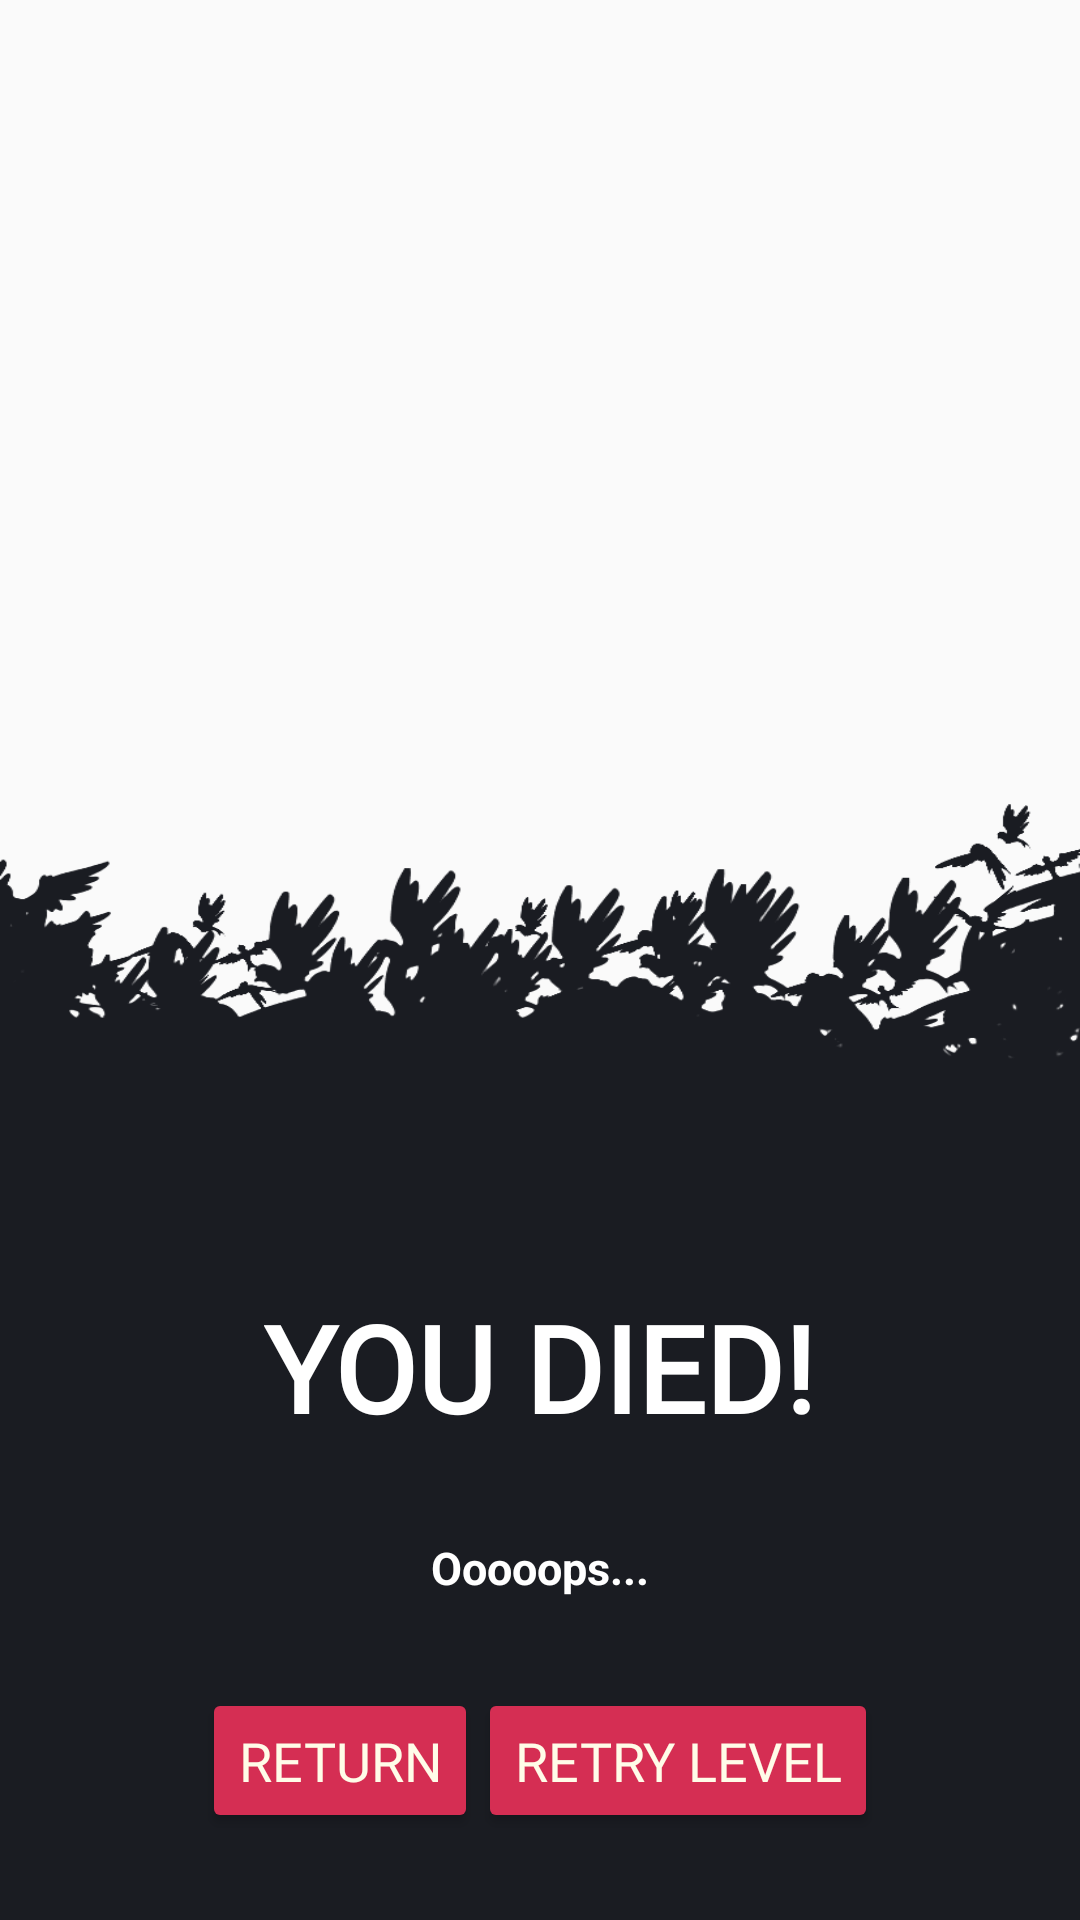

Produce the Android XML layout that renders to this screen, including the resource entries it uses.
<!-- AndroidManifest.xml: application theme Theme.LetterLasso -->
<!-- res/layout/fragment_retry_level.xml -->
<?xml version="1.0" encoding="utf-8"?>
<LinearLayout xmlns:android="http://schemas.android.com/apk/res/android"
    xmlns:app="http://schemas.android.com/apk/res-auto"
    xmlns:tools="http://schemas.android.com/tools"
    android:id="@+id/retry_layout"
    android:layout_width="match_parent"
    android:layout_height="wrap_content"
    tools:context=".fragments.RetryLevelFragment"
    android:layout_gravity="center"
    android:gravity="center"
    android:orientation="vertical"


    android:background="@drawable/loser">

    <TextView
        android:layout_marginTop="400dp"
        android:id="@+id/retry_message_text_view"
        android:layout_width="wrap_content"
        android:layout_height="wrap_content"
        android:fontFamily="@font/vhs_gothic"
        android:text="YOU DIED!"
        android:textSize="40sp"
        android:textStyle="bold"
        android:textColor="#FFFFFF"
        android:layout_marginBottom="30dp"/>

    <TextView
        android:id="@+id/retry_perfect"
        android:layout_width="wrap_content"
        android:layout_height="wrap_content"
        android:text="Ooooops..."
        android:textSize="15sp"
        android:textStyle="bold"
        android:textColor="#FFFFFF"
        android:layout_marginBottom="30dp"/>

    <LinearLayout
        android:layout_width="match_parent"
        android:layout_height="wrap_content"
        android:orientation="horizontal"
        android:gravity="center">

        <Button
            android:id="@+id/return_button"
            android:layout_width="wrap_content"
            android:layout_height="wrap_content"
            android:text="Return"
            android:fontFamily="@font/vhs_gothic"
            android:padding="12dp"
            android:textSize="18sp"
            android:backgroundTint="#D52E53"
            android:textColor="#fffce8"/>
    <Button
        android:id="@+id/retry_level_button"
        android:layout_width="wrap_content"
        android:layout_height="wrap_content"
        android:text="Retry Level"
        android:fontFamily="@font/vhs_gothic"
        android:padding="12dp"
        android:textSize="18sp"
        android:backgroundTint="#D52E53"
        android:textColor="#fffce8"/>

    </LinearLayout>
</LinearLayout>
<!-- resources referenced by this layout -->
<resources>
  <!-- drawable loser: png bitmap (drawable, 64899 bytes) -->
  <style name="Theme.LetterLasso" parent="android:Theme.Material.Light.NoActionBar" />
</resources>
